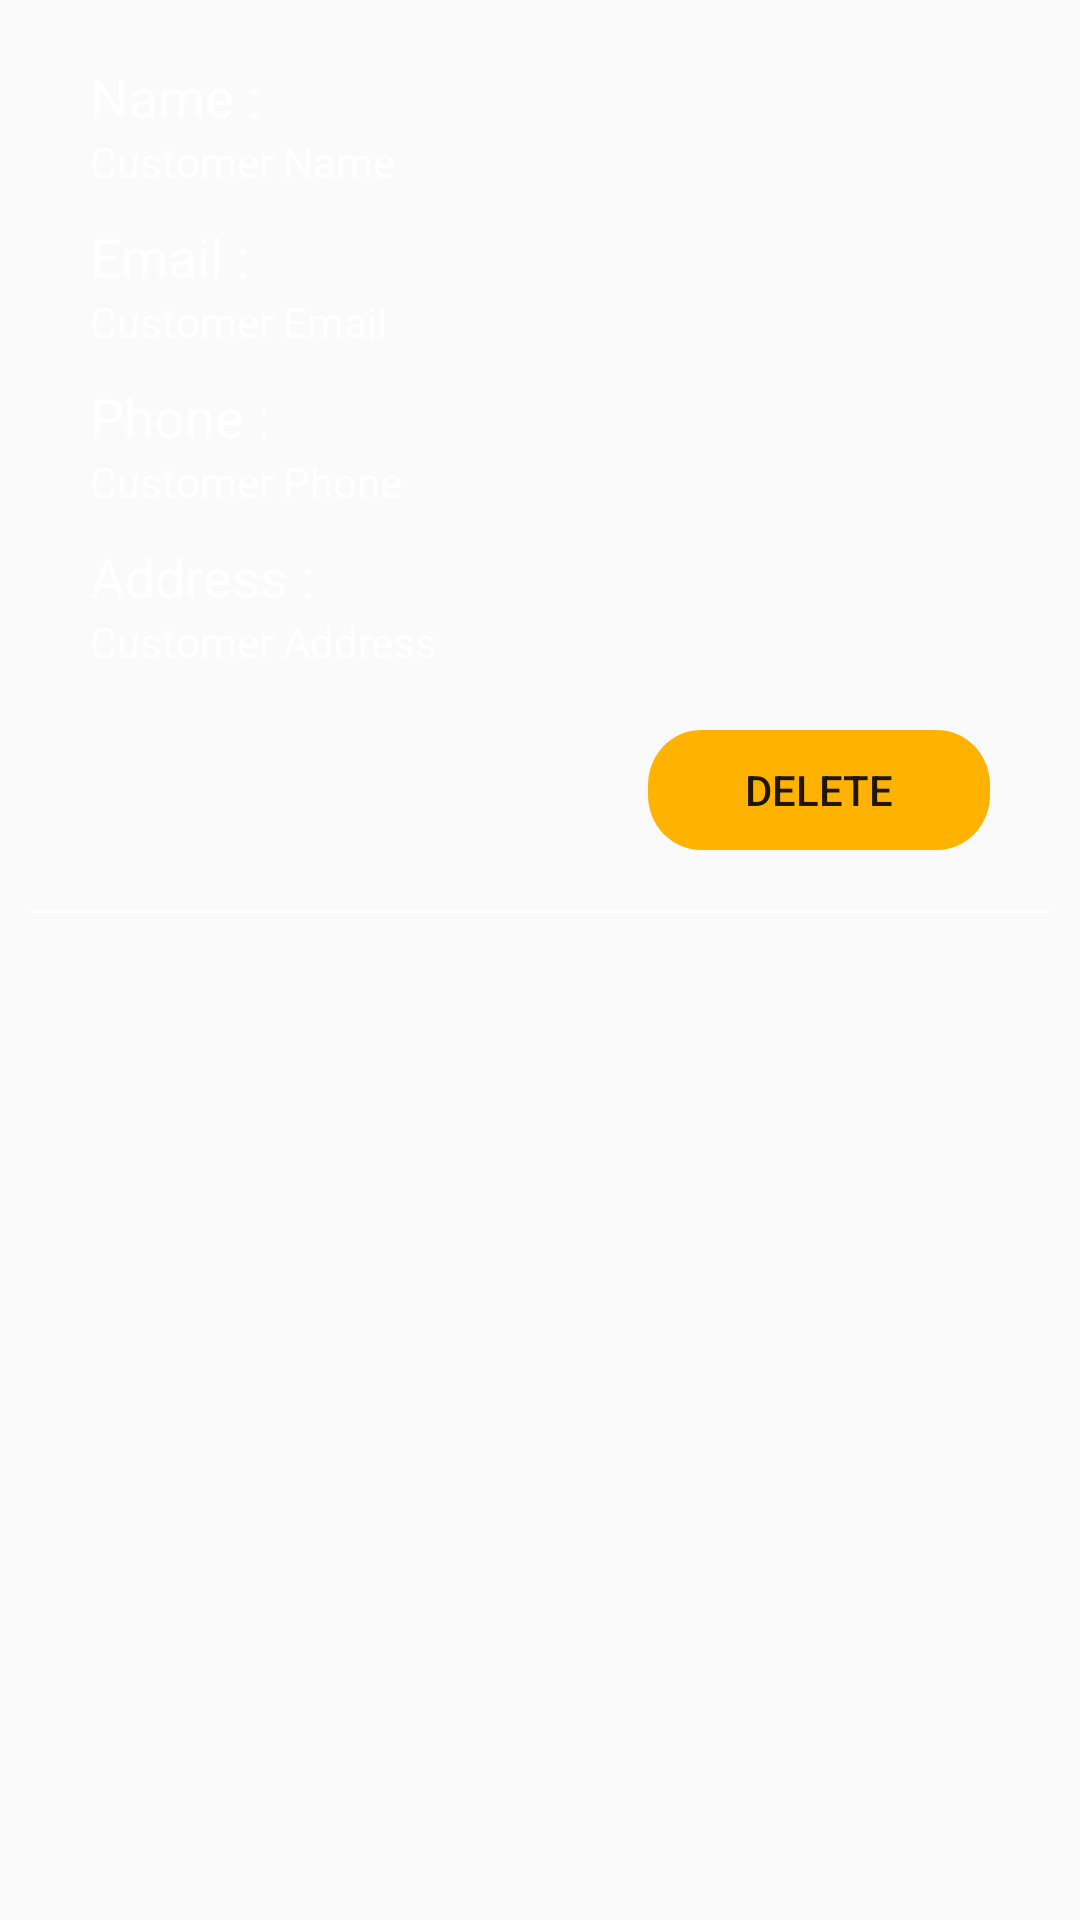

Reconstruct the res/layout file that produces this screen, plus the resources it refers to.
<!-- AndroidManifest.xml: application theme AppTheme.NoActionBar -->
<!-- res/layout/display_customers_adapter_layout.xml -->
<?xml version="1.0" encoding="utf-8"?>
    <LinearLayout
        xmlns:android="http://schemas.android.com/apk/res/android"
        android:layout_width="match_parent"
        android:layout_height="wrap_content"
        android:orientation="vertical"
    android:padding="@dimen/dp_10">

        
        <TextView
            android:layout_width="wrap_content"
            android:layout_height="wrap_content"
            android:layout_marginStart="@dimen/dp_20"
            android:layout_marginTop="@dimen/dp_10"
            android:text="@string/name"
            android:textAppearance="@style/TextAppearance.AppCompat.Medium"
            android:textColor="@color/pureWhite"/>

        <TextView
            android:id="@+id/display_customers_recyclerView_name"
            android:layout_width="wrap_content"
            android:layout_height="wrap_content"
            android:layout_marginStart="@dimen/dp_20"
            android:layout_marginEnd="196dp"
            android:text="@string/customer_name"
            android:textColor="@color/pureWhite"/>

        
        <TextView
            android:layout_width="wrap_content"
            android:layout_height="wrap_content"
            android:layout_marginStart="@dimen/dp_20"
            android:layout_marginTop="@dimen/dp_10"
            android:text="@string/email"
            android:textColor="@color/pureWhite"
            android:textAppearance="@style/TextAppearance.AppCompat.Medium"/>

        <TextView
            android:id="@+id/display_customers_recyclerView_email"
            android:layout_width="wrap_content"
            android:layout_height="wrap_content"
            android:layout_marginStart="@dimen/dp_20"
            android:text="@string/customer_email"
            android:textColor="@color/pureWhite"/>


        
        <TextView
            android:id="@+id/textView13"
            android:layout_width="wrap_content"
            android:layout_height="wrap_content"
            android:layout_marginStart="@dimen/dp_20"
            android:layout_marginTop="@dimen/dp_10"
            android:text="@string/phone"
            android:textColor="@color/pureWhite"
            android:textAppearance="@style/TextAppearance.AppCompat.Medium"/>


        <TextView
            android:id="@+id/display_customers_recyclerView_phone"
            android:layout_width="wrap_content"
            android:layout_height="wrap_content"
            android:layout_marginStart="@dimen/dp_20"
            android:text="@string/customer_phone"
            android:textColor="@color/pureWhite"/>

        
        <TextView
            android:id="@+id/textView9"
            android:layout_width="wrap_content"
            android:layout_height="wrap_content"
            android:layout_marginStart="@dimen/dp_20"
            android:layout_marginTop="@dimen/dp_10"
            android:text="@string/address"
            android:textColor="@color/pureWhite"
            android:textAppearance="@style/TextAppearance.AppCompat.Medium"/>

        <TextView
            android:id="@+id/display_customers_recyclerView_address"
            android:layout_width="wrap_content"
            android:layout_height="wrap_content"
            android:layout_marginStart="@dimen/dp_20"
            android:text="@string/customer_address"
            android:textColor="@color/pureWhite"/>

    <Button
        android:id="@+id/display_customers_recyclerView_deleteButton"
        android:layout_width="114dp"
        android:layout_height="40dp"
        android:layout_marginStart="@dimen/dp_20"
        android:layout_marginTop="@dimen/dp_20"
        android:layout_marginEnd="@dimen/dp_20"
        android:layout_marginBottom="@dimen/dp_20"
        android:background="@drawable/button_background"
        android:padding="@dimen/dp_10"
        android:text="@string/delete"
        android:layout_gravity="end"/>

    <View style="@style/Divider"/>

</LinearLayout>
<!-- resources referenced by this layout -->
<resources>
  <color name="pureWhite">#FFF</color>
  <dimen name="dp_10">10dp</dimen>
  <dimen name="dp_20">20dp</dimen>
  <!-- drawable button_background: png bitmap (drawable, 5047 bytes) -->
  <string name="address">Address :</string>
  <string name="customer_address">Customer Address</string>
  <string name="customer_email">Customer Email</string>
  <string name="customer_name">Customer Name</string>
  <string name="customer_phone">Customer Phone</string>
  <string name="delete">"Delete"</string>
  <string name="email">Email :</string>
  <string name="name">Name :</string>
  <string name="phone">Phone :</string>
  <style name="Divider">
          <item name="android:layout_width">match_parent</item>
          <item name="android:layout_height">1dp</item>
          <item name="android:background">@color/pureWhite</item>
      </style>
  <style name="AppTheme.NoActionBar">
          <item name="windowActionBar">false</item>
          <item name="windowNoTitle">true</item>
      </style>
</resources>
